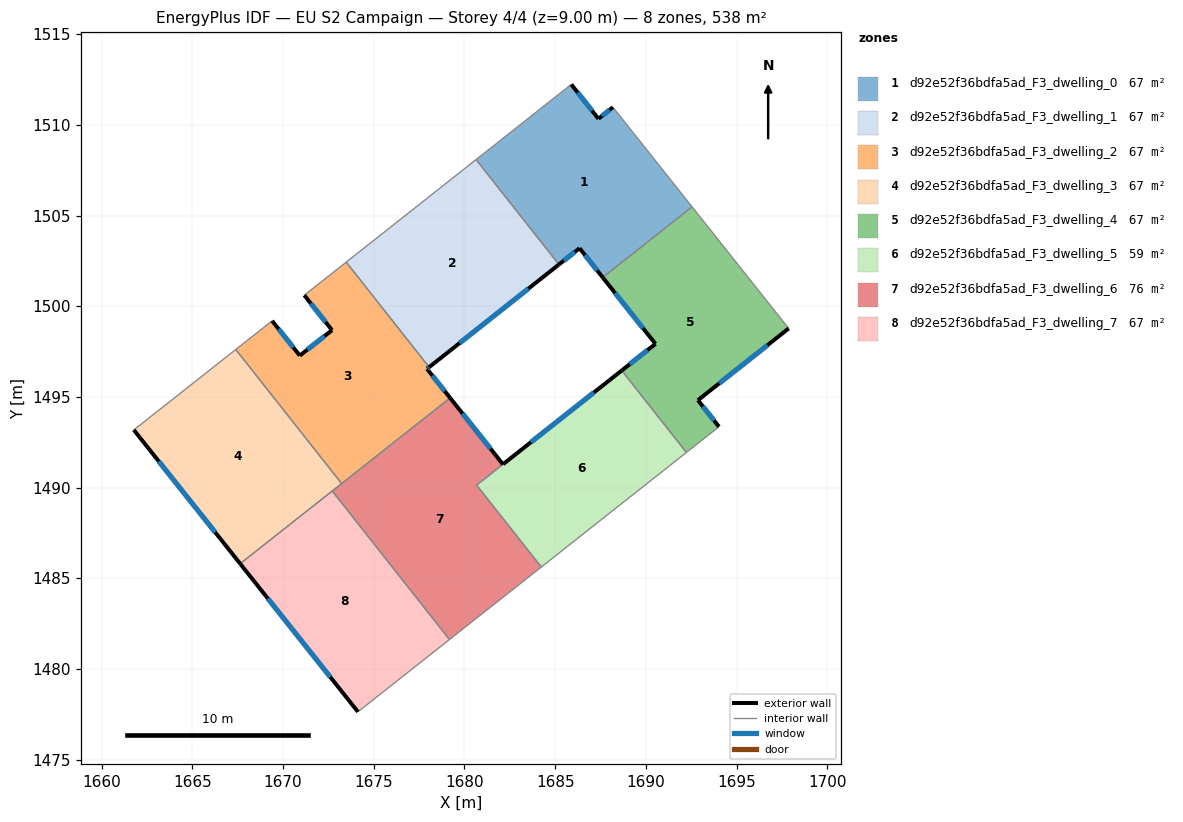
=== STOREY PLAN SPEC (per zone: floor XY polygon, exterior-wall plan segments, windows/doors) ===
zone 1: d92e52f36bdfa5ad_F3_dwelling_0  (67.3 m²)
  floor: (1688.19, 1510.97) (1692.55, 1505.48) (1687.62, 1501.59) (1686.34, 1503.20) (1685.21, 1502.30) (1680.64, 1508.09) (1685.89, 1512.23) (1687.39, 1510.34)
  exterior wall: (1686.34, 1503.20) – (1687.62, 1501.59)  [2.1 m]
    window: (1686.64, 1502.82) – (1687.32, 1501.97)  [1.7 m²]
  exterior wall: (1685.21, 1502.30) – (1686.34, 1503.20)  [1.4 m]
    window: (1685.47, 1502.52) – (1686.08, 1502.99)  [1.2 m²]
  exterior wall: (1687.39, 1510.34) – (1685.89, 1512.23)  [2.4 m]
    window: (1687.04, 1510.78) – (1686.24, 1511.79)  [2.0 m²]
  exterior wall: (1688.19, 1510.97) – (1687.39, 1510.34)  [1.0 m]
    window: (1688.00, 1510.83) – (1687.57, 1510.49)  [0.9 m²]
  interior walls: 4
zone 2: d92e52f36bdfa5ad_F3_dwelling_1  (67.3 m²)
  floor: (1680.64, 1508.09) (1685.21, 1502.30) (1678.05, 1496.64) (1673.48, 1502.43)
  exterior wall: (1678.05, 1496.64) – (1685.21, 1502.30)  [9.1 m]
    window: (1679.73, 1497.97) – (1683.53, 1500.98)  [7.7 m²]
  interior walls: 3
zone 3: d92e52f36bdfa5ad_F3_dwelling_2  (67.3 m²)
  floor: (1673.48, 1502.43) (1678.05, 1496.64) (1677.93, 1496.55) (1679.21, 1494.95) (1673.23, 1490.23) (1667.39, 1497.62) (1669.39, 1499.20) (1670.92, 1497.28) (1672.70, 1498.68) (1671.17, 1500.61)
  exterior wall: (1677.93, 1496.55) – (1678.05, 1496.64)  [0.2 m]
    window: (1677.96, 1496.57) – (1678.02, 1496.62)  [0.1 m²]
  exterior wall: (1679.21, 1494.95) – (1677.93, 1496.55)  [2.0 m]
    window: (1678.91, 1495.33) – (1678.23, 1496.17)  [1.7 m²]
  exterior wall: (1670.92, 1497.28) – (1669.39, 1499.20)  [2.5 m]
    window: (1670.56, 1497.73) – (1669.75, 1498.75)  [2.1 m²]
  exterior wall: (1672.70, 1498.68) – (1670.92, 1497.28)  [2.3 m]
    window: (1672.28, 1498.35) – (1671.34, 1497.61)  [1.9 m²]
  exterior wall: (1671.17, 1500.61) – (1672.70, 1498.68)  [2.5 m]
    window: (1671.53, 1500.16) – (1672.34, 1499.14)  [2.1 m²]
  interior walls: 5
zone 4: d92e52f36bdfa5ad_F3_dwelling_3  (67.3 m²)
  floor: (1667.39, 1497.62) (1673.23, 1490.23) (1667.63, 1485.81) (1661.77, 1493.18)
  exterior wall: (1661.77, 1493.18) – (1667.63, 1485.81)  [9.4 m]
    window: (1663.15, 1491.45) – (1666.26, 1487.54)  [7.9 m²]
  interior walls: 4
zone 5: d92e52f36bdfa5ad_F3_dwelling_4  (67.3 m²)
  floor: (1692.55, 1505.48) (1697.88, 1498.78) (1692.87, 1494.82) (1694.03, 1493.36) (1692.24, 1491.94) (1688.67, 1496.46) (1690.53, 1497.93) (1687.62, 1501.59)
  exterior wall: (1690.53, 1497.93) – (1688.67, 1496.46)  [2.4 m]
    window: (1690.09, 1497.58) – (1689.11, 1496.80)  [2.0 m²]
  exterior wall: (1687.62, 1501.59) – (1690.53, 1497.93)  [4.7 m]
    window: (1688.30, 1500.73) – (1689.85, 1498.79)  [3.9 m²]
  exterior wall: (1692.87, 1494.82) – (1697.88, 1498.78)  [6.4 m]
    window: (1694.05, 1495.75) – (1696.70, 1497.85)  [5.4 m²]
  exterior wall: (1694.03, 1493.36) – (1692.87, 1494.82)  [1.9 m]
    window: (1693.76, 1493.70) – (1693.14, 1494.48)  [1.6 m²]
  interior walls: 4
zone 6: d92e52f36bdfa5ad_F3_dwelling_5  (58.7 m²)
  floor: (1688.67, 1496.46) (1692.24, 1491.94) (1684.24, 1485.62) (1680.67, 1490.14)
  exterior wall: (1688.67, 1496.46) – (1682.12, 1491.29)  [8.3 m]
    window: (1687.13, 1495.25) – (1683.66, 1492.50)  [7.0 m²]
  interior walls: 4
zone 7: d92e52f36bdfa5ad_F3_dwelling_6  (75.9 m²)
  floor: (1682.12, 1491.29) (1680.67, 1490.14) (1684.24, 1485.62) (1679.17, 1481.63) (1672.71, 1489.82) (1679.21, 1494.95)
  exterior wall: (1682.12, 1491.29) – (1679.21, 1494.95)  [4.7 m]
    window: (1681.44, 1492.15) – (1679.89, 1494.09)  [3.9 m²]
  interior walls: 6
zone 8: d92e52f36bdfa5ad_F3_dwelling_7  (67.3 m²)
  floor: (1672.71, 1489.82) (1679.17, 1481.63) (1674.13, 1477.64) (1667.63, 1485.81)
  exterior wall: (1667.63, 1485.81) – (1674.13, 1477.64)  [10.4 m]
    window: (1669.16, 1483.89) – (1672.60, 1479.56)  [8.8 m²]
  interior walls: 3

=== DERIVED (storey summary) ===
Building: EU S2 Campaign
Storey: 4 of 4  (floor level z = 9.00 m)
Storey gross floor area: 538.3 m²
Zones on this storey: 8
  - d92e52f36bdfa5ad_F3_dwelling_0: floor 67.3 m²; exterior wall 6.9 m (20.8 m²); 4 window(s) 5.9 m²; WWR 28.1%
  - d92e52f36bdfa5ad_F3_dwelling_1: floor 67.3 m²; exterior wall 9.1 m (27.4 m²); 1 window(s) 7.7 m²; WWR 28.1%
  - d92e52f36bdfa5ad_F3_dwelling_2: floor 67.3 m²; exterior wall 9.4 m (28.1 m²); 5 window(s) 7.9 m²; WWR 28.1%
  - d92e52f36bdfa5ad_F3_dwelling_3: floor 67.3 m²; exterior wall 9.4 m (28.3 m²); 1 window(s) 7.9 m²; WWR 28.1%
  - d92e52f36bdfa5ad_F3_dwelling_4: floor 67.3 m²; exterior wall 15.3 m (45.9 m²); 4 window(s) 12.9 m²; WWR 28.1%
  - d92e52f36bdfa5ad_F3_dwelling_5: floor 58.7 m²; exterior wall 8.3 m (25.0 m²); 1 window(s) 7.0 m²; WWR 28.1%
  - d92e52f36bdfa5ad_F3_dwelling_6: floor 75.9 m²; exterior wall 4.7 m (14.0 m²); 1 window(s) 3.9 m²; WWR 28.1%
  - d92e52f36bdfa5ad_F3_dwelling_7: floor 67.3 m²; exterior wall 10.4 m (31.3 m²); 1 window(s) 8.8 m²; WWR 28.1%
Zone adjacency (shared interzone walls):
  - d92e52f36bdfa5ad_F3_dwelling_0 ↔ d92e52f36bdfa5ad_F3_dwelling_1
  - d92e52f36bdfa5ad_F3_dwelling_0 ↔ d92e52f36bdfa5ad_F3_dwelling_4
  - d92e52f36bdfa5ad_F3_dwelling_1 ↔ d92e52f36bdfa5ad_F3_dwelling_2
  - d92e52f36bdfa5ad_F3_dwelling_2 ↔ d92e52f36bdfa5ad_F3_dwelling_3
  - d92e52f36bdfa5ad_F3_dwelling_2 ↔ d92e52f36bdfa5ad_F3_dwelling_6
  - d92e52f36bdfa5ad_F3_dwelling_3 ↔ d92e52f36bdfa5ad_F3_dwelling_6
  - d92e52f36bdfa5ad_F3_dwelling_3 ↔ d92e52f36bdfa5ad_F3_dwelling_7
  - d92e52f36bdfa5ad_F3_dwelling_4 ↔ d92e52f36bdfa5ad_F3_dwelling_5
  - d92e52f36bdfa5ad_F3_dwelling_5 ↔ d92e52f36bdfa5ad_F3_dwelling_6
  - d92e52f36bdfa5ad_F3_dwelling_6 ↔ d92e52f36bdfa5ad_F3_dwelling_7